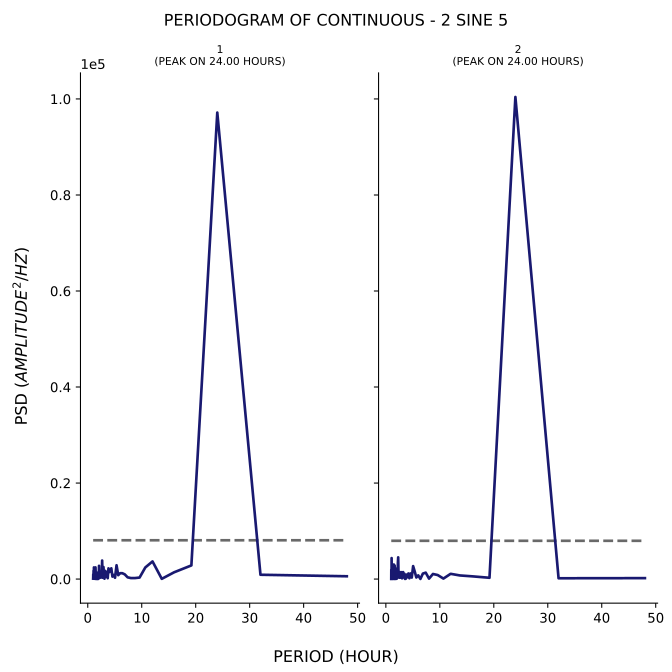

Data behind this chart, as committed beside it:
test, period, psd
1, 48.0, 581.6
1, 32.0, 898
1, 24.0, 97164
1, 19.2, 2841
1, 16.0, 1409
1, 13.71, 45.83
1, 12.0, 3670
1, 10.67, 2418
1, 9.6, 311.1
1, 8.727, 204.5
1, 8.0, 204.7
1, 7.385, 360.1
1, 6.857, 975.9
1, 6.4, 1219
1, 6.0, 1215
1, 5.647, 810.2
1, 5.333, 2871
1, 5.053, 270.2
1, 4.8, 869.6
1, 4.571, 510.5
1, 4.364, 2234
1, 4.174, 1705
1, 4.0, 1448
1, 3.84, 2226
1, 3.692, 177.8
1, 3.556, 1513
1, 3.429, 495.8
1, 3.31, 484.3
1, 3.2, 1717
1, 3.097, 71.85
1, 3.0, 882.4
1, 2.909, 2498
1, 2.824, 1171
1, 2.743, 277.8
1, 2.667, 3856
1, 2.595, 1262
1, 2.526, 1618
1, 2.462, 1601
1, 2.4, 297.3
1, 2.341, 1143
1, 2.286, 998
1, 2.233, 656.8
1, 2.182, 365.7
1, 2.133, 203.9
1, 2.087, 2754
1, 2.043, 304
1, 2.0, 1281
1, 1.959, 54.89
1, 1.92, 241.7
1, 1.882, 14.62
1, 1.846, 586.7
1, 1.811, 1340
1, 1.778, 1149
1, 1.745, 637.8
1, 1.714, 23.84
1, 1.684, 149.4
1, 1.655, 662.1
1, 1.627, 486.7
1, 1.6, 335.3
1, 1.574, 623.6
... 130 more rows
